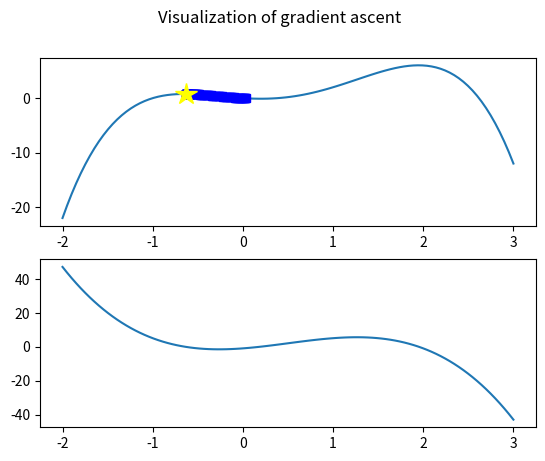

Recreate this plot in Python.
#!/usr/bin/env python3
# [redacted]

# import libraries used for plotting and mathematical operations:
import numpy as np
import matplotlib.pyplot as plt
import random

# Define a mathematical expression as a function:
def f(x):
    return -x**4 + 2 * x**3 + 2 * x**2 - x

def df(x):
    return -4 * x**3 + 6 * x**2 + 4 * x - 1

def gradient_ascent(function, derivative, gamma, x, precision):
    dx = gamma * df(x)
    while abs(dx) > precision:
        y = function(x)
        plt.plot(x,y, color="blue", marker="s", markersize=6)
        x += dx
        dx = gamma * df(x)
    return x,function(x)

def plot_gradient_ascent(function,derivative,start,stop,steps):
    x = np.linspace(start, stop, steps) # Make array of 100 values

    fig = plt.figure("INF3490 - Gradient Ascent")
    fig.suptitle("Visualization of gradient ascent")

    step = (stop - start) / steps

    plt.subplot(211)
    plt.plot(x,function(x))
    randx = random.uniform(start,stop)
    solution = gradient_ascent(function, derivative, 0.01, randx, 0.001)
    plt.plot(solution[0],solution[1], color="yellow", marker="*", markersize=16)
    plt.subplot(212)
    plt.plot(x,derivative(x))

    plt.savefig("gradient.eps", format="eps")
    plt.show()                  # Show all subplots in new window

if __name__ == "__main__":
    plot_gradient_ascent(f,df,-2,3,100)
